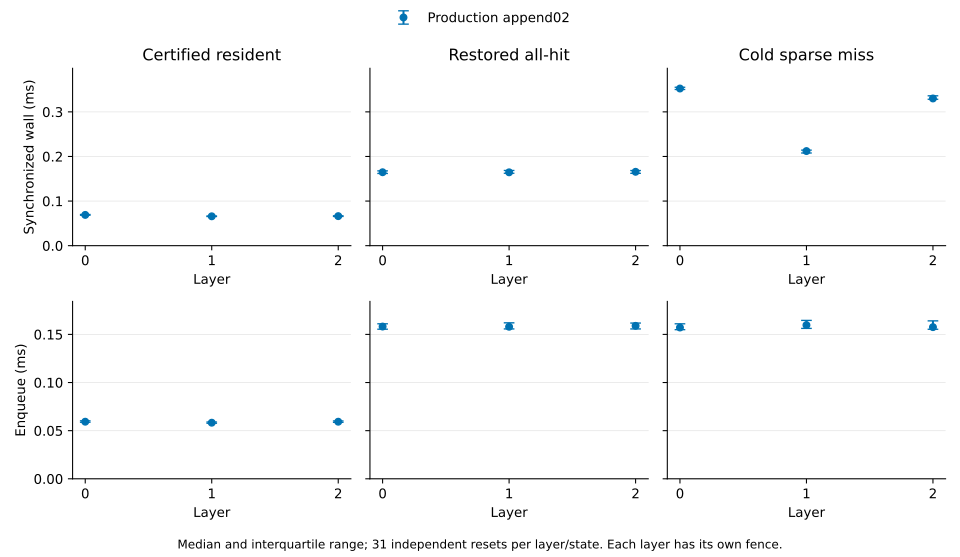

Source data for this figure (header and first rows):
label, state, layer, samples, wall_median_ms, wall_q1_ms, wall_q3_ms, wall_iqr_ms, enqueue_median_ms, enqueue_q1_ms, enqueue_q3_ms, enqueue_iqr_ms, recalled_records, host_to_device_bytes
Production append02, certified_resident, 0, 31, 0.069, 0.06816, 0.06992, 0.001761, 0.0593, 0.0587, 0.06025, 0.001547, 0, 0
Production append02, certified_resident, 1, 31, 0.06585, 0.06535, 0.06654, 0.001196, 0.05827, 0.05767, 0.05897, 0.001302, 0, 0
Production append02, certified_resident, 2, 31, 0.06624, 0.06555, 0.06701, 0.001458, 0.05929, 0.05863, 0.0601, 0.001461, 0, 0
Production append02, restored_all_hit, 0, 31, 0.1647, 0.1619, 0.1678, 0.005831, 0.1581, 0.1554, 0.161, 0.005578, 0, 0
Production append02, restored_all_hit, 1, 31, 0.1645, 0.1623, 0.1687, 0.006316, 0.1579, 0.1557, 0.162, 0.006311, 0, 0
Production append02, restored_all_hit, 2, 31, 0.1657, 0.1622, 0.1685, 0.00627, 0.1589, 0.1557, 0.1618, 0.006059, 0, 0
Production append02, cold_sparse_miss, 0, 31, 0.3524, 0.3503, 0.3552, 0.004896, 0.1571, 0.1549, 0.161, 0.006098, 8909, 10263168
Production append02, cold_sparse_miss, 1, 31, 0.2122, 0.2079, 0.2142, 0.006375, 0.1597, 0.1562, 0.1645, 0.008304, 2875, 3312000
Production append02, cold_sparse_miss, 2, 31, 0.3301, 0.3284, 0.3362, 0.007764, 0.1575, 0.1553, 0.164, 0.00873, 8007, 9224064
